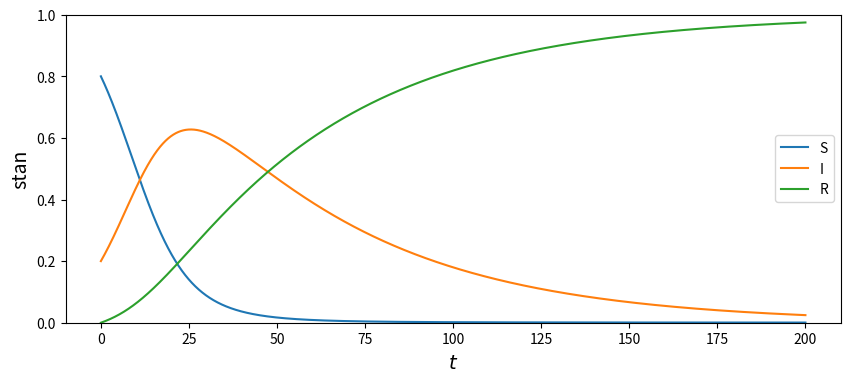

Write the Python code that produced this figure.
import numpy as np
import matplotlib.pyplot as plt
from scipy.integrate import odeint

T = 200
h = 1e-2
t = np.arange(start=0, stop=T + h, step=h)

bet, gam = 0.15, 1 / 50
# todo: zmienic poziej na randoma
# S_pocz = np.random.uniform(0.7, 1)
S_start = 0.8
I_start = 1 - S_start
R_start = 0
N = S_start + I_start + R_start  # is const


# using odeint
# ---------------------------------------------------------------------------------------------------------------------#
def two_diff_ode_equation(state, t, bet, gam):
    S, I = state
    return [- bet * I * S / N, bet * I * S / N - gam * I]


def one_diff_equation_ode(state, t, bet, gam):
    S = state[0]
    C = I_start - gam / bet * np.log(S_start) + S_start  # C - const
    return [(-bet / N * S * (gam / bet * np.log(S) - S + C))]


def calc_R(S_arr, I_arr):
    R_arr = np.zeros(len(t))
    for i in range(len(R_arr)):
        R_arr[i] = N - S_arr[i] - I_arr[i]
    return R_arr


def calc_I(S_arr):
    C = I_start - gam / bet * np.log(S_start) + S_start  # C - const
    I_arr = np.zeros(len(t))
    for i in range(len(I_arr)):
        I_arr[i] = gam / bet * np.log(S_arr[i]) - S_arr[i] + C
    return I_arr


def two_equation_ode_plot(t, sym, labelt='$t$', labels=['S', 'I', 'R']):
    fig, ax = plt.subplots(nrows=1, ncols=1, figsize=(10, 4))

    # plot drawing (S, I)
    for i in range(len(labels) - 1):
        ax.plot(t, sym[:, i], label=labels[i])
    # plot drawing (R)
    ax.plot(t, calc_R(sym[:, 0], sym[:, 1]), label=labels[2])

    ax.set_xlabel(labelt, fontsize=14)
    ax.set_ylabel('stan', fontsize=14)
    ax.set_ylim([0, 1])
    ax.legend()
    plt.show()


def one_equation_ode_plot(t, sym, labelt='$t$', labels=['S', 'I', 'R']):
    fig, ax = plt.subplots(nrows=1, ncols=1, figsize=(10, 4))

    # plot drawing (S)
    ax.plot(t, sym[:, 0], label=labels[0])
    # plot drawing (I)
    I_arr = calc_I(sym[:, 0])
    ax.plot(t, I_arr, label=labels[2])
    # plot drawing (R)
    ax.plot(t, calc_R(sym[:, 0], I_arr), label=labels[2])

    ax.set_xlabel(labelt, fontsize=14)
    ax.set_ylabel('stan', fontsize=14)
    ax.set_ylim([0, 1])
    ax.legend()
    plt.show()


def two_equation_ode_main():
    start_state = S_start, I_start
    sym = odeint(two_diff_ode_equation, start_state, t, args=(bet, gam))
    two_equation_ode_plot(t, sym, labels=['S', 'I', 'R'])


def one_equation_ode_main():
    start_state = S_start
    sym = odeint(one_diff_equation_ode, start_state, t, args=(bet, gam))
    one_equation_ode_plot(t, sym, labels=['S', 'I', 'R'])


# using manual
# ---------------------------------------------------------------------------------------------------------------------#
S = np.zeros(len(t))
S[0] = S_start
I = np.zeros(len(t))
I[0] = I_start
R = np.zeros(len(t))
R[0] = R_start


def two_diff_equation_manual():
    for i in range(t.size - 1):
        S[i + 1] = S[i] + h * (- bet * I[i] * S[i] / N)
        I[i + 1] = I[i] + h * (bet * I[i] * S[i + 1] / N - gam * I[i])
        R[i + 1] = N - S[i + 1] - I[i + 1]


def one_diff_equation_manual():
    C = I_start - gam / bet * np.log(S_start) + S_start  # C - const
    for i in range(t.size - 1):
        S[i + 1] = S[i] + h * (-bet / N * S[i] * (gam / bet * np.log(S[i]) - S[i] + C))
        I[i + 1] = gam / bet * np.log(S[i + 1]) - S[i + 1] + C
        R[i + 1] = N - S[i + 1] - I[i + 1]


def equation_man_plot(t, sirList, labelt='$t$', labels=['S', 'I', 'R']):
    fig, ax = plt.subplots(nrows=1, ncols=1, figsize=(10, 4))
    # plot drawing (R, S, I)
    for i in range(len(sirList)):
        ax.plot(t, sirList[i], label=labels[i])
    ax.set_xlabel(labelt, fontsize=14)
    ax.set_ylabel('stan', fontsize=14)
    ax.set_ylim([0, 1])
    ax.legend()
    plt.show()


def two_equation_man_main():
    two_diff_equation_manual()
    equation_man_plot(t, [S, I, R], labels=['S', 'I', 'R'])


def one_equation_man_main():
    one_diff_equation_manual()
    equation_man_plot(t, [S, I, R], labels=['S', 'I', 'R'])


if __name__ == "__main__":
    # one_equation_ode_main()
    # one_equation_man_main()
    # two_equation_ode_main()
    two_equation_man_main()
    exit(0)
